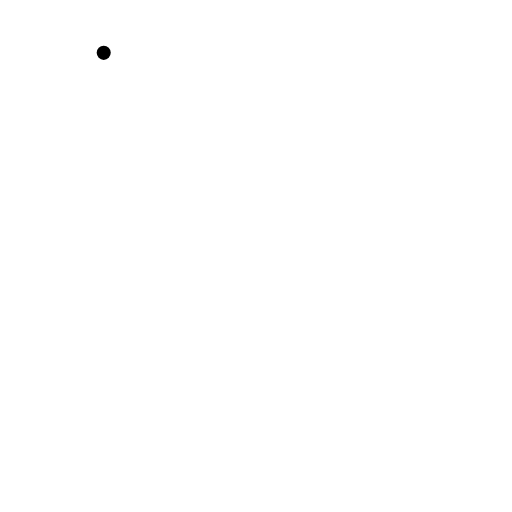
t = 0.00 s
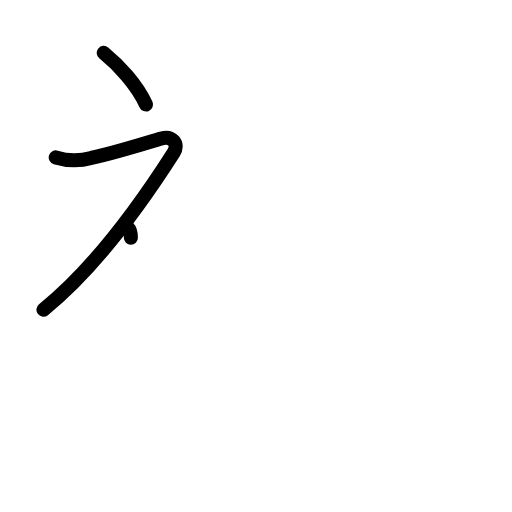
t = 2.20 s
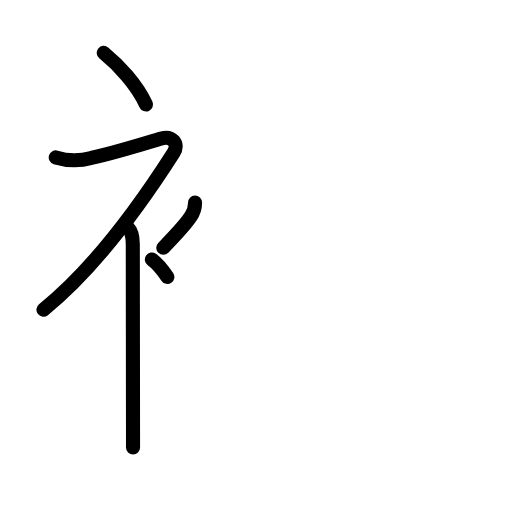
t = 4.40 s
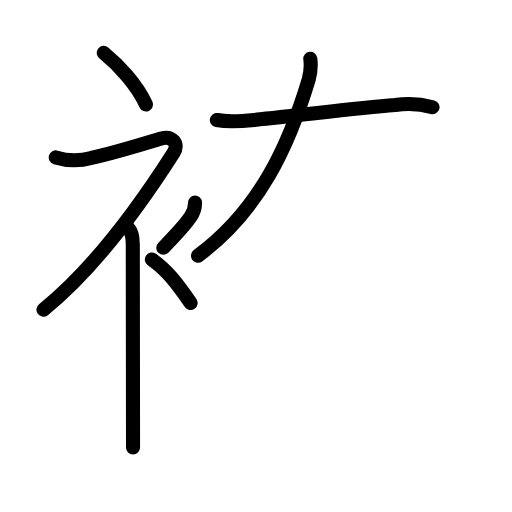
t = 6.60 s
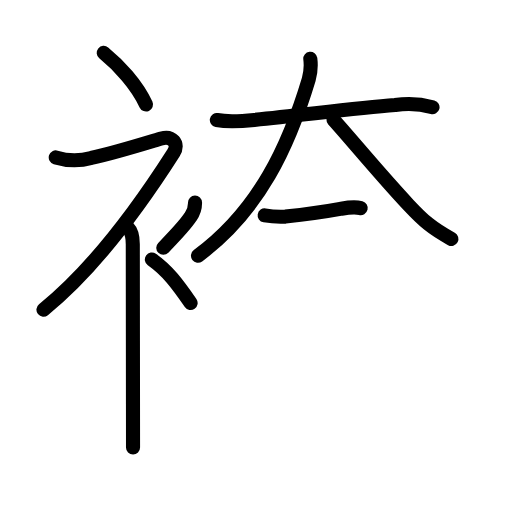
t = 8.80 s
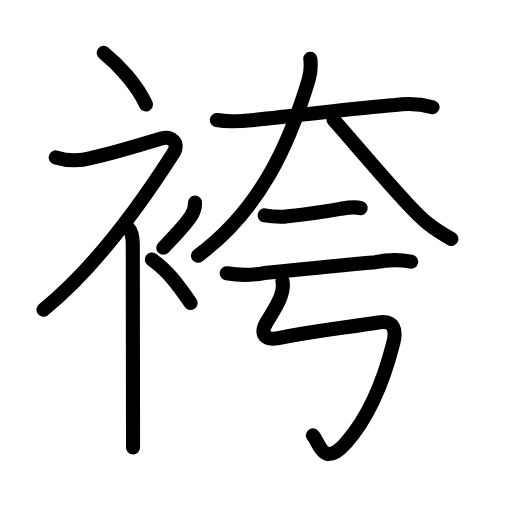
t = 11.00 s

The animated SVG that drew these frames (rendered in a browser with its animation timeline set to each time). Animation: 41 SMIL elements (animate=41); one cycle of 11.00 s.

<?xml version="1.0" encoding="UTF-8"?>
<!--
AniKanjiVG is licensed by CC-BY-SA Paul C. Sommerhoff (https://bitbucket.org/sommerhoff/anikanjivg).
AniKanjiVG uses KanjiVG which is licensed by CC-BY-SA Ulrich Apel (http://kanjivg.tagaini.net).
See also http://creativecommons.org/licenses/by-sa/3.0/
-->
<svg xmlns:kvg='http://kanjivg.tagaini.net' xmlns='http://www.w3.org/2000/svg' width='109' height='109' viewBox='0 0 109 109' style='fill:none;stroke:#000000;stroke-width:3;stroke-linecap:round;stroke-linejoin:round;' id="kvg:kanji_088b4"><g id="kvg:088b4" kvg:element="袴"><g id="kvg:088b4-g1" kvg:element="衤" kvg:variant="true" kvg:original="衣" kvg:position="left" kvg:radical="general"><path id="kvg:088b4-s1" kvg:type="㇔" d="M22.08,11.25c3.24,2.65,7.05,6.75,9,11"><animate attributeName="d" begin="0.0s" dur="1.0s" from="M22.08,11.25C22.08,11.25,22.08,11.25,22.08,11.25" to="M22.08,11.25c3.24,2.65,7.05,6.75,9,11" />
</path>
<path id="kvg:088b4-s2" kvg:type="㇇" d="M11.87,33.51c2.51,0.76,5.03,0.8,7.56,0.12c5.47-1.2,13.16-3.64,14.93-4.15c2.22-0.64,3.86,1.06,2.6,3.04C29.58,44.08,20.11,57.15,9.25,65.93"><animate attributeName="d" begin="1.0s" dur="0.25s" from="M11.87,33.51C11.87,33.51,11.87,33.51,11.87,33.51" to="M11.87,33.51c2.51,0.76,5.03,0.8,7.56,0.12" />
<animate attributeName="d" begin="1.25s" dur="0.25s" from="M11.87,33.51c2.51,0.76,5.03,0.8,7.56,0.12c0,0,0,0,0,0,0" to="M11.87,33.51c2.51,0.76,5.03,0.8,7.56,0.12c5.47-1.2,13.16-3.64,14.93-4.15" />
<animate attributeName="d" begin="1.5s" dur="0.25s" from="M11.87,33.51c2.51,0.76,5.03,0.8,7.56,0.12c5.47-1.2,13.16-3.64,14.93-4.15c0,0,0,0,0,0,0" to="M11.87,33.51c2.51,0.76,5.03,0.8,7.56,0.12c5.47-1.2,13.16-3.64,14.93-4.15c2.22-0.64,3.86,1.06,2.6,3.04" />
<animate attributeName="d" begin="1.75s" dur="0.25s" from="M11.87,33.51c2.51,0.76,5.03,0.8,7.56,0.12c5.47-1.2,13.16-3.64,14.93-4.15c2.22-0.64,3.86,1.06,2.6,3.04c0,0,0,0,0,0,0" to="M11.87,33.51c2.51,0.76,5.03,0.8,7.56,0.12c5.47-1.2,13.16-3.64,14.93-4.15c2.22-0.64,3.86,1.06,2.6,3.04C29.58,44.08,20.11,57.15,9.25,65.93" />
<animate attributeName="d" begin="0s" dur="1.0s" from="M-100,-100" to="M-100,-100" />
</path>
<path id="kvg:088b4-s3" kvg:type="㇑" d="M27.25,48.5c0.88,0.88,1.02,2,1.02,3.5c0,6.22,0.03,23.19,0.04,34c0.01,4.75,0.01,8.32,0.01,9.25"><animate attributeName="d" begin="2.0s" dur="0.3333333333333333s" from="M27.25,48.5C27.25,48.5,27.25,48.5,27.25,48.5" to="M27.25,48.5c0.88,0.88,1.02,2,1.02,3.5" />
<animate attributeName="d" begin="2.3333333333333335s" dur="0.3333333333333333s" from="M27.25,48.5c0.88,0.88,1.02,2,1.02,3.5c0,0,0,0,0,0,0" to="M27.25,48.5c0.88,0.88,1.02,2,1.02,3.5c0,6.22,0.03,23.19,0.04,34" />
<animate attributeName="d" begin="2.6666666666666665s" dur="0.3333333333333333s" from="M27.25,48.5c0.88,0.88,1.02,2,1.02,3.5c0,6.22,0.03,23.19,0.04,34c0,0,0,0,0,0,0" to="M27.25,48.5c0.88,0.88,1.02,2,1.02,3.5c0,6.22,0.03,23.19,0.04,34c0.01,4.75,0.01,8.32,0.01,9.25" />
<animate attributeName="d" begin="0s" dur="2.0s" from="M-100,-100" to="M-100,-100" />
</path>
<path id="kvg:088b4-s4" kvg:type="㇒" d="M41.52,43.14c0.02,1.13-0.3,2.13-0.94,2.99c-1.36,2.07-3.83,4.56-5.82,6.62"><animate attributeName="d" begin="3.0s" dur="0.5s" from="M41.52,43.14C41.52,43.14,41.52,43.14,41.52,43.14" to="M41.52,43.14c0.02,1.13-0.3,2.13-0.94,2.99" />
<animate attributeName="d" begin="3.5s" dur="0.5s" from="M41.52,43.14c0.02,1.13-0.3,2.13-0.94,2.99c0,0,0,0,0,0,0" to="M41.52,43.14c0.02,1.13-0.3,2.13-0.94,2.99c-1.36,2.07-3.83,4.56-5.82,6.62" />
<animate attributeName="d" begin="0s" dur="3.0s" from="M-100,-100" to="M-100,-100" />
</path>
<path id="kvg:088b4-s5" kvg:type="㇔" d="M32.33,55.25c3.33,2.35,5.4,5.13,8.25,9.25"><animate attributeName="d" begin="4.0s" dur="1.0s" from="M32.33,55.25C32.33,55.25,32.33,55.25,32.33,55.25" to="M32.33,55.25c3.33,2.35,5.4,5.13,8.25,9.25" />
<animate attributeName="d" begin="0s" dur="4.0s" from="M-100,-100" to="M-100,-100" />
</path>
</g>
<g id="kvg:088b4-g2" kvg:element="夸" kvg:position="right"><g id="kvg:088b4-g3" kvg:element="大" kvg:position="top"><path id="kvg:088b4-s6" kvg:type="㇐" d="M46.16,25.55c2.65,0.5,5.28,0.25,7.98-0.02c11.35-1.16,21.62-2.51,29.99-3.17c2.68-0.41,5.33-0.26,7.95,0.46"><animate attributeName="d" begin="5.0s" dur="0.3333333333333333s" from="M46.16,25.55C46.16,25.55,46.16,25.55,46.16,25.55" to="M46.16,25.55c2.65,0.5,5.28,0.25,7.98-0.02" />
<animate attributeName="d" begin="5.333333333333333s" dur="0.3333333333333333s" from="M46.16,25.55c2.65,0.5,5.28,0.25,7.98-0.02c0,0,0,0,0,0,0" to="M46.16,25.55c2.65,0.5,5.28,0.25,7.98-0.02c11.35-1.16,21.62-2.51,29.99-3.17" />
<animate attributeName="d" begin="5.666666666666667s" dur="0.3333333333333333s" from="M46.16,25.55c2.65,0.5,5.28,0.25,7.98-0.02c11.35-1.16,21.62-2.51,29.99-3.17c0,0,0,0,0,0,0" to="M46.16,25.55c2.65,0.5,5.28,0.25,7.98-0.02c11.35-1.16,21.62-2.51,29.99-3.17c2.68-0.41,5.33-0.26,7.95,0.46" />
<animate attributeName="d" begin="0s" dur="5.0s" from="M-100,-100" to="M-100,-100" />
</path>
<path id="kvg:088b4-s7" kvg:type="㇒" d="M66.06,12.5c0.19,1.5,0.08,2.96-0.33,4.4C61.5,31,55.25,44.75,42.15,54.44"><animate attributeName="d" begin="6.0s" dur="0.5s" from="M66.06,12.5C66.06,12.5,66.06,12.5,66.06,12.5" to="M66.06,12.5c0.19,1.5,0.08,2.96-0.33,4.4" />
<animate attributeName="d" begin="6.5s" dur="0.5s" from="M66.06,12.5c0.19,1.5,0.08,2.96-0.33,4.4c0,0,0,0,0,0,0" to="M66.06,12.5c0.19,1.5,0.08,2.96-0.33,4.4C61.5,31,55.25,44.75,42.15,54.44" />
<animate attributeName="d" begin="0s" dur="6.0s" from="M-100,-100" to="M-100,-100" />
</path>
<path id="kvg:088b4-s8" kvg:type="㇏" d="M71,25.5c3.72,4.12,10.21,11.99,15.93,18.08c3.32,3.54,5.07,5.04,9.17,7.29"><animate attributeName="d" begin="7.0s" dur="0.5s" from="M71,25.5C71,25.5,71,25.5,71,25.5" to="M71,25.5c3.72,4.12,10.21,11.99,15.93,18.08" />
<animate attributeName="d" begin="7.5s" dur="0.5s" from="M71,25.5c3.72,4.12,10.21,11.99,15.93,18.08c0,0,0,0,0,0,0" to="M71,25.5c3.72,4.12,10.21,11.99,15.93,18.08c3.32,3.54,5.07,5.04,9.17,7.29" />
<animate attributeName="d" begin="0s" dur="7.0s" from="M-100,-100" to="M-100,-100" />
</path>
</g>
<g id="kvg:088b4-g4" kvg:position="bottom"><g id="kvg:088b4-g5" kvg:element="二"><g id="kvg:088b4-g6" kvg:position="top"><path id="kvg:088b4-s9" kvg:type="㇐" d="M56.34,45.85c1.46,0.25,2.94,0.33,4.42,0.26c3.43-0.36,7.49-0.86,11.67-1.63c1.49-0.27,2.88-0.56,4.36-0.18"><animate attributeName="d" begin="8.0s" dur="0.3333333333333333s" from="M56.34,45.85C56.34,45.85,56.34,45.85,56.34,45.85" to="M56.34,45.85c1.46,0.25,2.94,0.33,4.42,0.26" />
<animate attributeName="d" begin="8.333333333333334s" dur="0.3333333333333333s" from="M56.34,45.85c1.46,0.25,2.94,0.33,4.42,0.26c0,0,0,0,0,0,0" to="M56.34,45.85c1.46,0.25,2.94,0.33,4.42,0.26c3.43-0.36,7.49-0.86,11.67-1.63" />
<animate attributeName="d" begin="8.666666666666666s" dur="0.3333333333333333s" from="M56.34,45.85c1.46,0.25,2.94,0.33,4.42,0.26c3.43-0.36,7.49-0.86,11.67-1.63c0,0,0,0,0,0,0" to="M56.34,45.85c1.46,0.25,2.94,0.33,4.42,0.26c3.43-0.36,7.49-0.86,11.67-1.63c1.49-0.27,2.88-0.56,4.36-0.18" />
<animate attributeName="d" begin="0s" dur="8.0s" from="M-100,-100" to="M-100,-100" />
</path>
</g>
<g id="kvg:088b4-g7" kvg:position="bottom"><path id="kvg:088b4-s10" kvg:type="㇐" d="M48.26,58.18c2.65,0.45,5.31,0.44,7.99-0.04c6.5-0.68,16.79-1.74,23.76-2.33c2.52-0.53,5.03-0.56,7.52-0.1"><animate attributeName="d" begin="9.0s" dur="0.3333333333333333s" from="M48.26,58.18C48.26,58.18,48.26,58.18,48.26,58.18" to="M48.26,58.18c2.65,0.45,5.31,0.44,7.99-0.04" />
<animate attributeName="d" begin="9.333333333333334s" dur="0.3333333333333333s" from="M48.26,58.18c2.65,0.45,5.31,0.44,7.99-0.04c0,0,0,0,0,0,0" to="M48.26,58.18c2.65,0.45,5.31,0.44,7.99-0.04c6.5-0.68,16.79-1.74,23.76-2.33" />
<animate attributeName="d" begin="9.666666666666666s" dur="0.3333333333333333s" from="M48.26,58.18c2.65,0.45,5.31,0.44,7.99-0.04c6.5-0.68,16.79-1.74,23.76-2.33c0,0,0,0,0,0,0" to="M48.26,58.18c2.65,0.45,5.31,0.44,7.99-0.04c6.5-0.68,16.79-1.74,23.76-2.33c2.52-0.53,5.03-0.56,7.52-0.1" />
<animate attributeName="d" begin="0s" dur="9.0s" from="M-100,-100" to="M-100,-100" />
</path>
</g>
</g>
<path id="kvg:088b4-s11" kvg:type="㇉" d="M60.13,59.82c0.25,1.18,0.12,2.06-0.43,3.48c-0.62,1.6-1.45,2.83-2.88,5.2c-1.66,2.75-0.36,4.04,2.44,3.48c8.74-1.73,15.13-2.31,21.21-3.33c3.54-0.59,3.92,1.71,3.28,4.26c-1.77,7.04-4.99,15.61-10.14,21.42c-4.79,5.39-5.6-0.08-7-1.64"><animate attributeName="d" begin="10.0s" dur="0.14285714285714285s" from="M60.13,59.82C60.13,59.82,60.13,59.82,60.13,59.82" to="M60.13,59.82c0.25,1.18,0.12,2.06-0.43,3.48" />
<animate attributeName="d" begin="10.142857142857142s" dur="0.14285714285714285s" from="M60.13,59.82c0.25,1.18,0.12,2.06-0.43,3.48c0,0,0,0,0,0,0" to="M60.13,59.82c0.25,1.18,0.12,2.06-0.43,3.48c-0.62,1.6-1.45,2.83-2.88,5.2" />
<animate attributeName="d" begin="10.285714285714286s" dur="0.14285714285714285s" from="M60.13,59.82c0.25,1.18,0.12,2.06-0.43,3.48c-0.62,1.6-1.45,2.83-2.88,5.2c0,0,0,0,0,0,0" to="M60.13,59.82c0.25,1.18,0.12,2.06-0.43,3.48c-0.62,1.6-1.45,2.83-2.88,5.2c-1.66,2.75-0.36,4.04,2.44,3.48" />
<animate attributeName="d" begin="10.428571428571429s" dur="0.14285714285714285s" from="M60.13,59.82c0.25,1.18,0.12,2.06-0.43,3.48c-0.62,1.6-1.45,2.83-2.88,5.2c-1.66,2.75-0.36,4.04,2.44,3.48c0,0,0,0,0,0,0" to="M60.13,59.82c0.25,1.18,0.12,2.06-0.43,3.48c-0.62,1.6-1.45,2.83-2.88,5.2c-1.66,2.75-0.36,4.04,2.44,3.48c8.74-1.73,15.13-2.31,21.21-3.33" />
<animate attributeName="d" begin="10.571428571428571s" dur="0.14285714285714285s" from="M60.13,59.82c0.25,1.18,0.12,2.06-0.43,3.48c-0.62,1.6-1.45,2.83-2.88,5.2c-1.66,2.75-0.36,4.04,2.44,3.48c8.74-1.73,15.13-2.31,21.21-3.33c0,0,0,0,0,0,0" to="M60.13,59.82c0.25,1.18,0.12,2.06-0.43,3.48c-0.62,1.6-1.45,2.83-2.88,5.2c-1.66,2.75-0.36,4.04,2.44,3.48c8.74-1.73,15.13-2.31,21.21-3.33c3.54-0.59,3.92,1.71,3.28,4.26" />
<animate attributeName="d" begin="10.714285714285714s" dur="0.14285714285714285s" from="M60.13,59.82c0.25,1.18,0.12,2.06-0.43,3.48c-0.62,1.6-1.45,2.83-2.88,5.2c-1.66,2.75-0.36,4.04,2.44,3.48c8.74-1.73,15.13-2.31,21.21-3.33c3.54-0.59,3.92,1.71,3.28,4.26c0,0,0,0,0,0,0" to="M60.13,59.82c0.25,1.18,0.12,2.06-0.43,3.48c-0.62,1.6-1.45,2.83-2.88,5.2c-1.66,2.75-0.36,4.04,2.44,3.48c8.74-1.73,15.13-2.31,21.21-3.33c3.54-0.59,3.92,1.71,3.28,4.26c-1.77,7.04-4.99,15.61-10.14,21.42" />
<animate attributeName="d" begin="10.857142857142858s" dur="0.14285714285714285s" from="M60.13,59.82c0.25,1.18,0.12,2.06-0.43,3.48c-0.62,1.6-1.45,2.83-2.88,5.2c-1.66,2.75-0.36,4.04,2.44,3.48c8.74-1.73,15.13-2.31,21.21-3.33c3.54-0.59,3.92,1.71,3.28,4.26c-1.77,7.04-4.99,15.61-10.14,21.42c0,0,0,0,0,0,0" to="M60.13,59.82c0.25,1.18,0.12,2.06-0.43,3.48c-0.62,1.6-1.45,2.83-2.88,5.2c-1.66,2.75-0.36,4.04,2.44,3.48c8.74-1.73,15.13-2.31,21.21-3.33c3.54-0.59,3.92,1.71,3.28,4.26c-1.77,7.04-4.99,15.61-10.14,21.42c-4.79,5.39-5.6-0.08-7-1.64" />
<animate attributeName="d" begin="0s" dur="10.0s" from="M-100,-100" to="M-100,-100" />
</path>
</g>
</g>
</g>
</svg>
